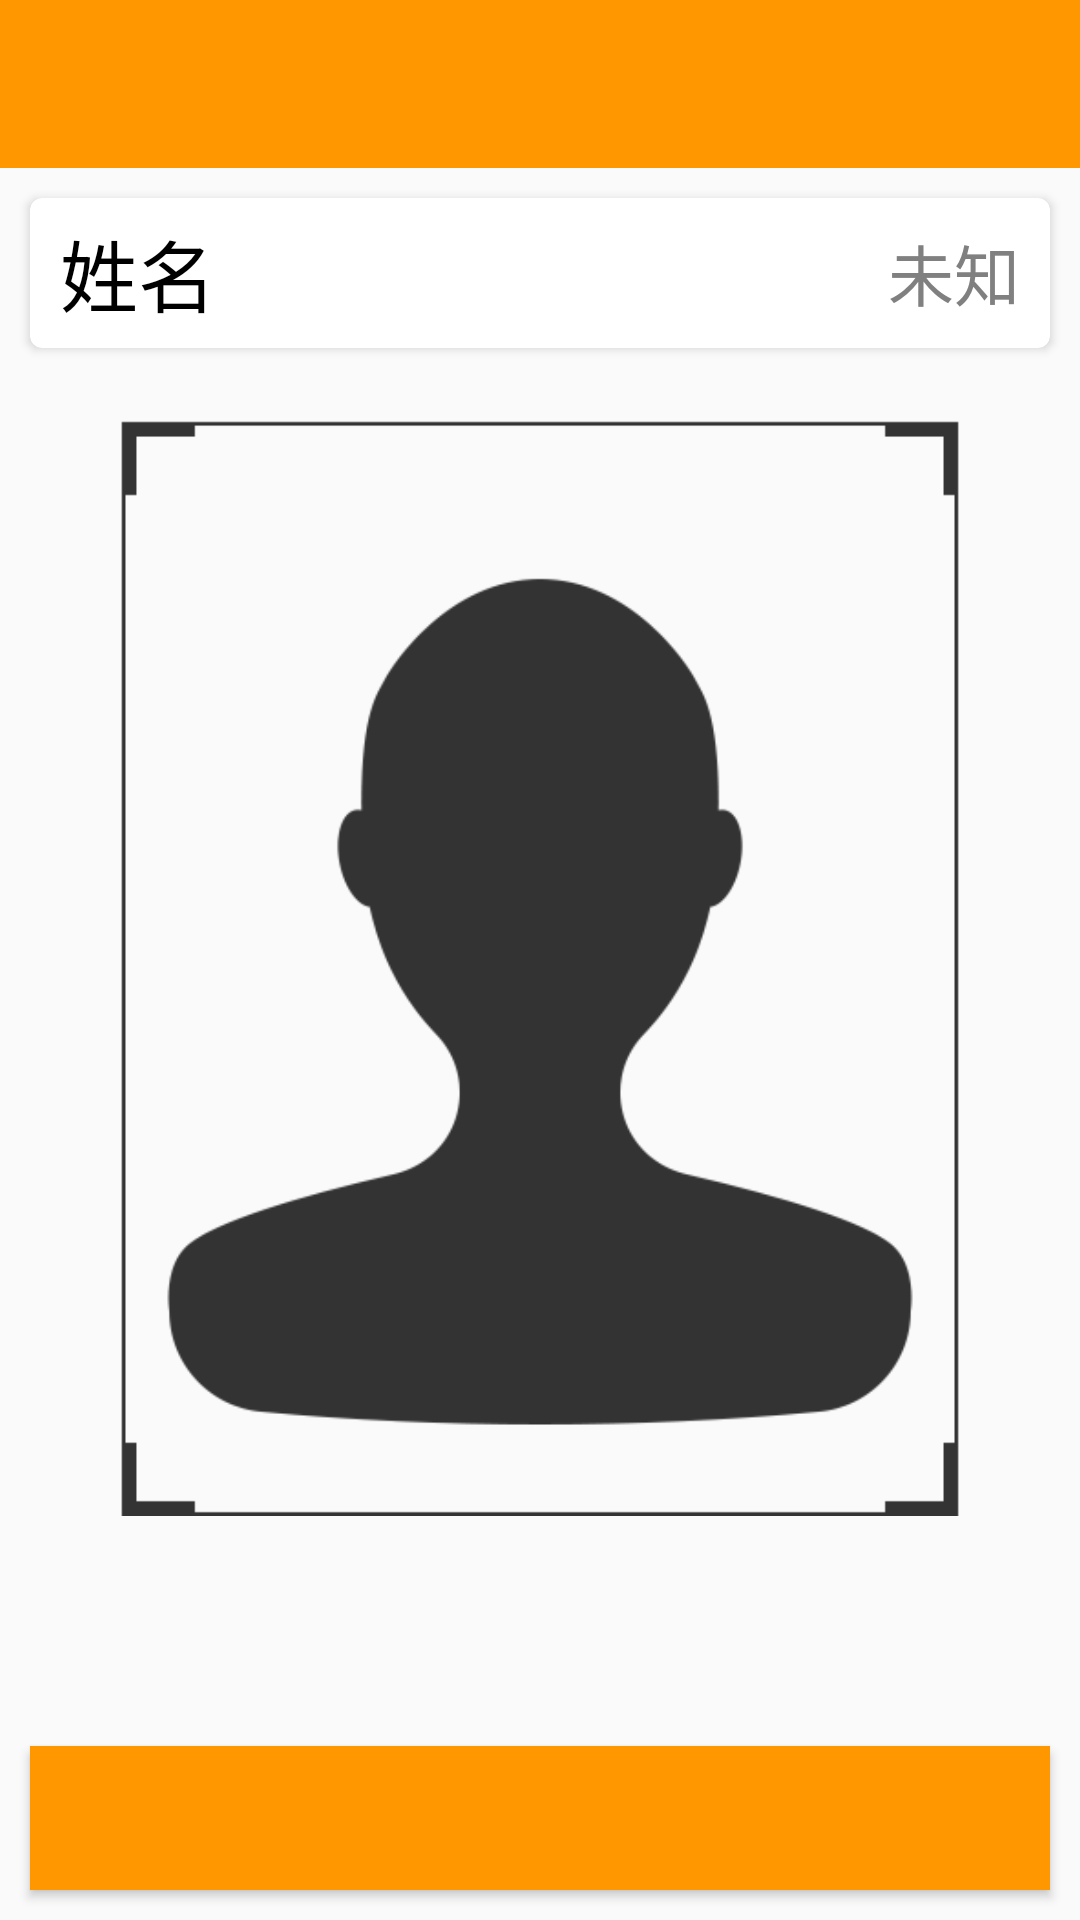

Reconstruct the res/layout file that produces this screen, plus the resources it refers to.
<!-- AndroidManifest.xml: application theme AppTheme -->
<!-- res/layout/activity_sign_in_out.xml -->
<?xml version="1.0" encoding="utf-8"?>
<LinearLayout
    xmlns:android="http://schemas.android.com/apk/res/android"
    xmlns:app="http://schemas.android.com/apk/res-auto"
    xmlns:tools="http://schemas.android.com/tools"
    android:layout_width="match_parent"
    android:layout_height="match_parent"
    android:orientation="vertical"
    tools:context=".SignInOutActivity">

    <android.support.design.widget.AppBarLayout
        android:layout_width="match_parent"
        android:layout_height="wrap_content">

        <android.support.v7.widget.Toolbar
            android:id="@+id/toolbar"
            android:layout_width="match_parent"
            android:layout_height="?attr/actionBarSize"
            android:background="?attr/colorPrimary"
            android:theme="@style/ThemeOverlay.AppCompat.Dark.ActionBar"
            app:popupTheme="@style/ThemeOverlay.AppCompat.Light"
            app:layout_scrollFlags="scroll">

        </android.support.v7.widget.Toolbar>
    </android.support.design.widget.AppBarLayout>

    <android.support.constraint.ConstraintLayout
        android:layout_width="match_parent"
        android:layout_height="match_parent">

        <android.support.v7.widget.CardView
            android:id="@+id/sign_name_card"
            android:layout_width="match_parent"
            android:layout_height="50dp"
            android:layout_marginLeft="10dp"
            android:layout_marginRight="10dp"
            android:layout_marginTop="10dp"
            app:layout_constraintTop_toTopOf="parent"
            app:layout_constraintLeft_toLeftOf="parent"
            app:layout_constraintRight_toRightOf="parent"
            app:cardCornerRadius="4dp">
            <TextView
                android:layout_width="wrap_content"
                android:layout_height="wrap_content"
                android:text="姓名"
                android:textSize="26sp"
                android:textColor="@color/black"
                android:layout_gravity="center_vertical"
                android:layout_marginLeft="10dp" />
            <TextView
                android:id="@+id/sign_name"
                android:layout_width="wrap_content"
                android:layout_height="wrap_content"
                android:text="未知"
                android:textSize="22sp"
                android:textColor="@color/gray"
                android:layout_marginRight="10dp"
                android:layout_gravity="center_vertical|right"/>
        </android.support.v7.widget.CardView>

        <ImageView
            android:id="@+id/photo"
            android:layout_width="match_parent"
            android:layout_height="0dp"
            app:layout_constraintDimensionRatio="3:4"
            android:src="@drawable/scan"
            android:layout_marginLeft="40dp"
            android:layout_marginRight="40dp"
            android:layout_marginTop="20dp"
            app:layout_constraintLeft_toLeftOf="parent"
            app:layout_constraintRight_toRightOf="parent"
            app:layout_constraintTop_toBottomOf="@id/sign_name_card"/>

        <Button
            android:id="@+id/sign_in_out"
            android:layout_width="match_parent"
            android:layout_height="wrap_content"
            android:textSize="22sp"
            android:textColor="@color/white"
            android:background="@color/colorPrimary"
            android:layout_marginLeft="10dp"
            android:layout_marginRight="10dp"
            android:layout_marginBottom="10dp"
            app:layout_constraintBottom_toBottomOf="parent"
            app:layout_constraintLeft_toLeftOf="parent"
            app:layout_constraintRight_toRightOf="parent"/>

    </android.support.constraint.ConstraintLayout>
</LinearLayout>
<!-- resources referenced by this layout -->
<resources>
  <color name="black">#000000</color>
  <color name="colorPrimary">#ff9800</color>
  <color name="gray">#808080</color>
  <color name="white">#FFFFFF</color>
  <!-- drawable scan: png bitmap (drawable, 9823 bytes) -->
  <style name="AppTheme" parent="Theme.AppCompat.Light.NoActionBar">
          
          <item name="colorPrimary">@color/colorPrimary</item>
          <item name="colorPrimaryDark">@color/colorPrimaryDark</item>
          <item name="colorAccent">@color/colorAccent</item>
  
      </style>
  <color name="colorPrimaryDark">@android:color/holo_orange_dark</color>
  <color name="colorAccent">#304ffe</color>
</resources>
